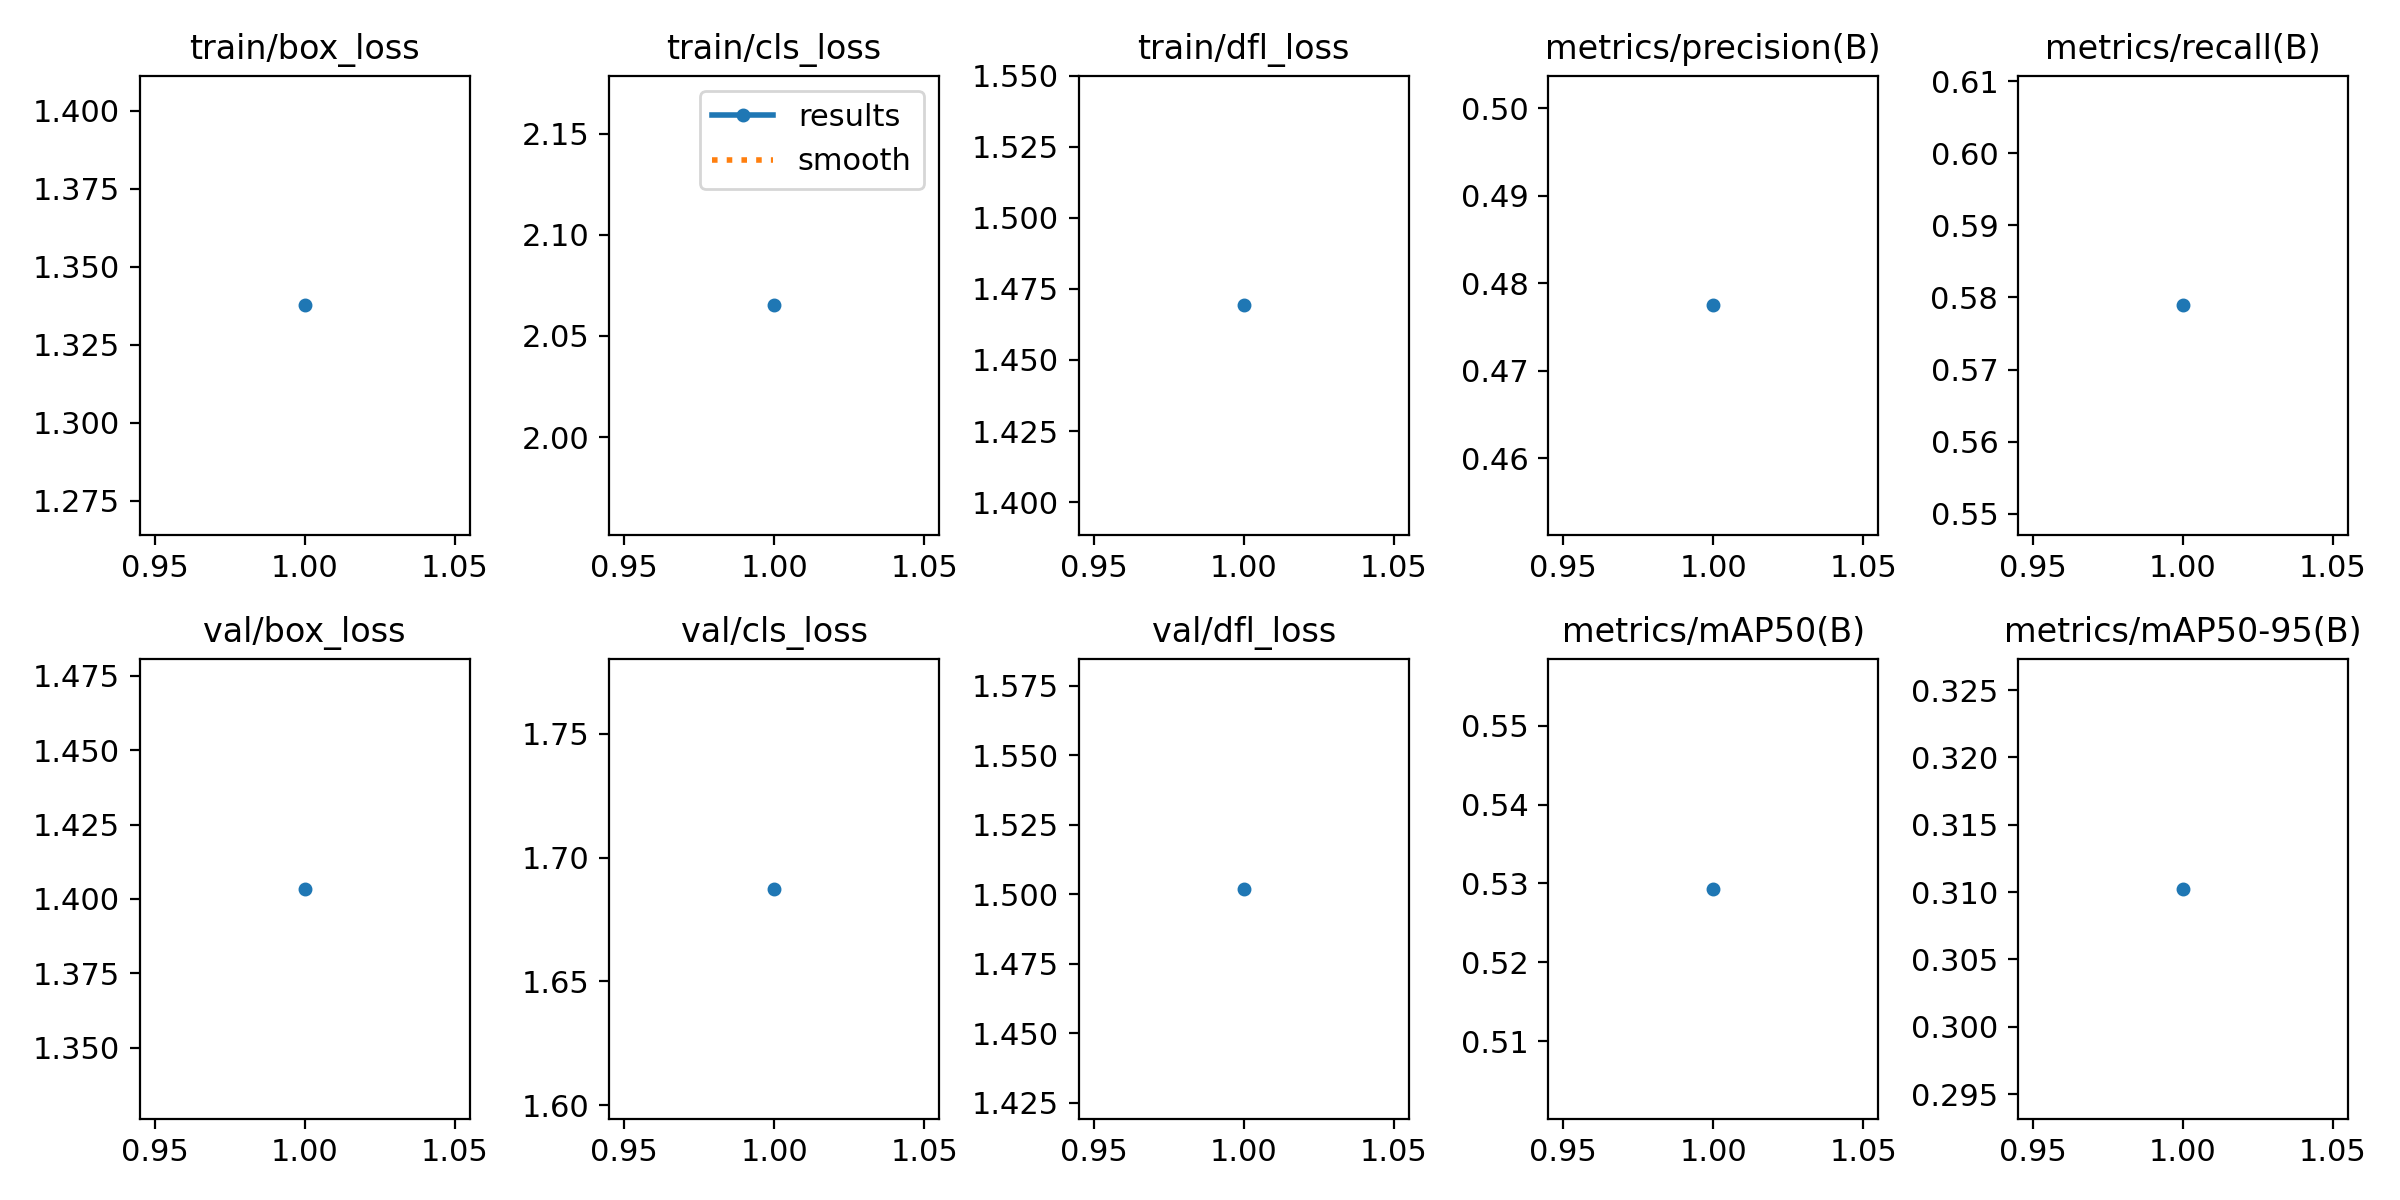

The data file committed next to this chart (first rows):
epoch, train/box_loss, train/cls_loss, train/dfl_loss, metrics/precision(B), metrics/recall(B), metrics/mAP50(B), metrics/mAP50-95(B), val/box_loss, val/cls_loss, val/dfl_loss, lr/pg0, lr/pg1, lr/pg2
1, 1.338, 2.065, 1.469, 0.4775, 0.5789, 0.5293, 0.3102, 1.403, 1.687, 1.502, 0.000237, 0.000237, 0.000237
